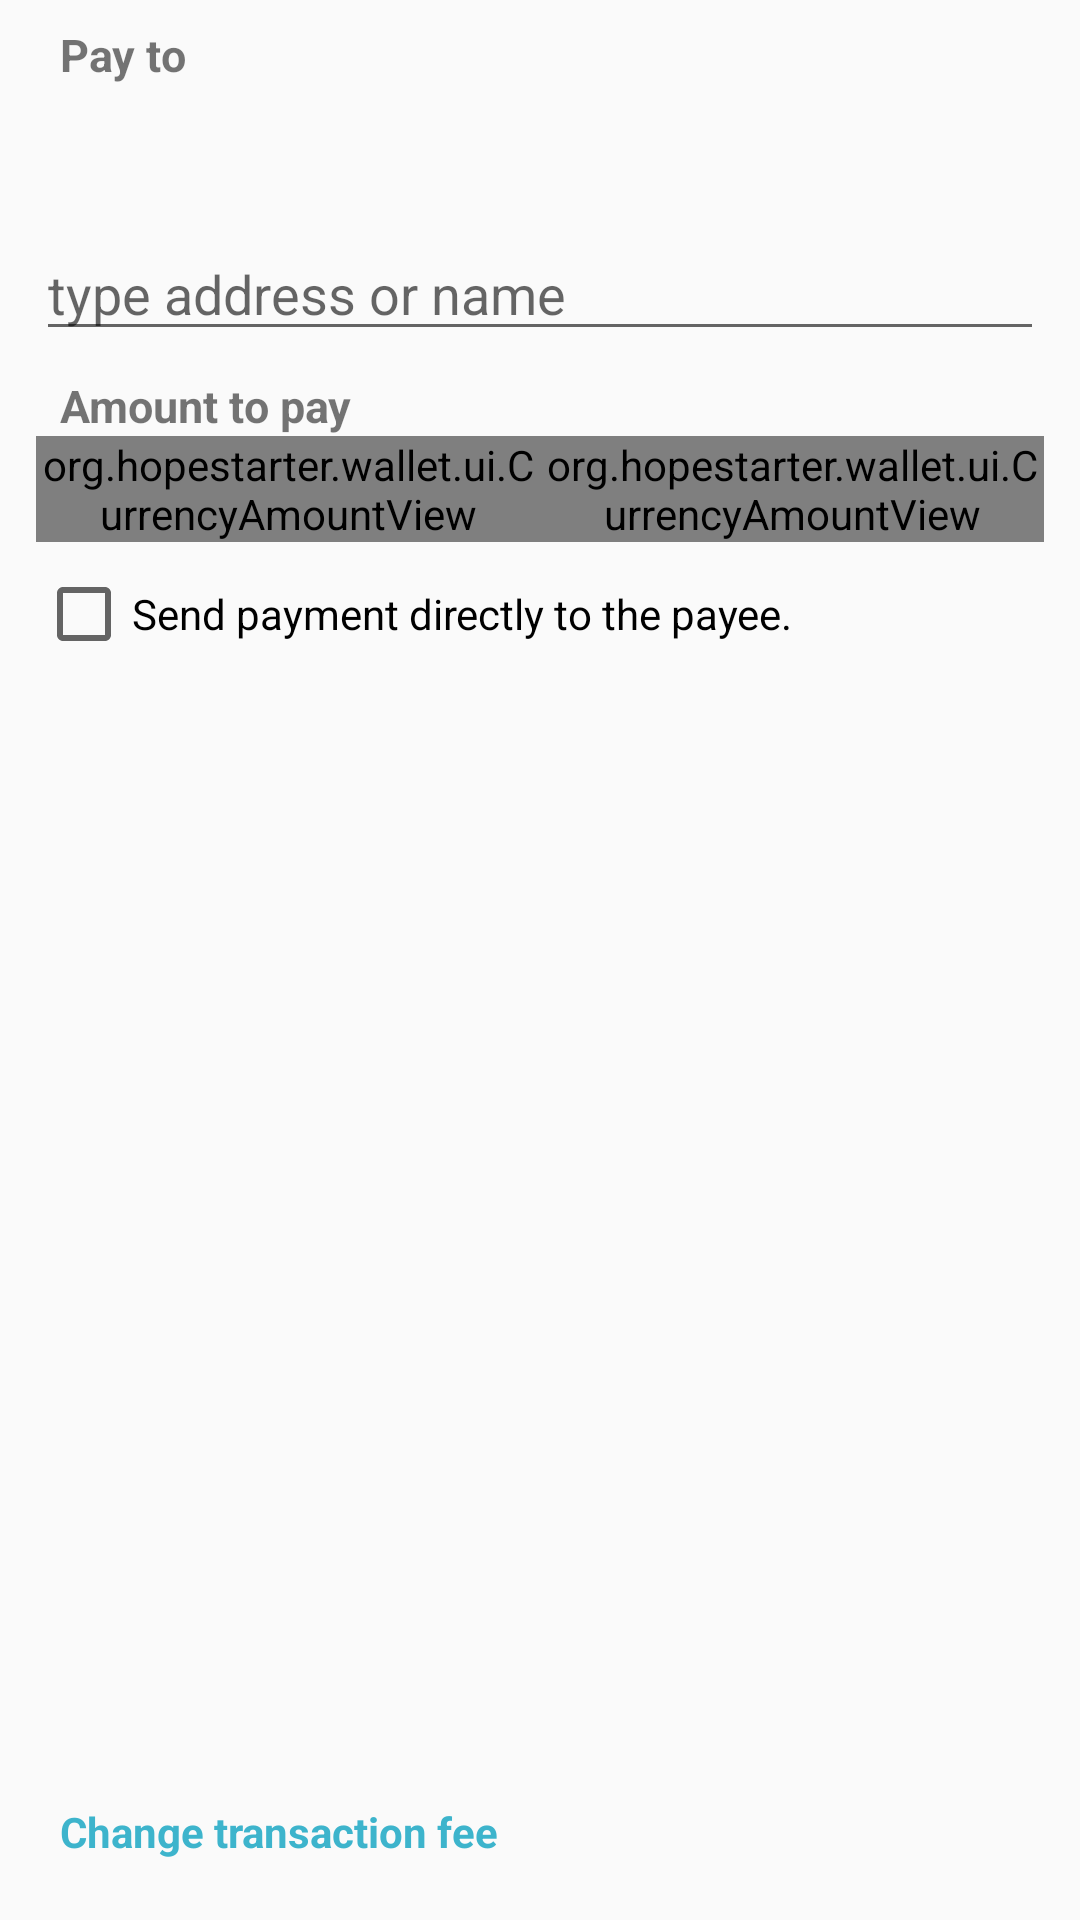

This screen was rendered from an Android layout file. Write that file and the resources it references.
<!-- AndroidManifest.xml: application theme AppTheme -->
<!-- res/layout/send_coins_fragment.xml -->
<?xml version="1.0" encoding="utf-8"?>
<LinearLayout xmlns:android="http://schemas.android.com/apk/res/android"
	xmlns:tools="http://schemas.android.com/tools"
	android:orientation="vertical"
	android:layout_width="match_parent"
	android:layout_height="match_parent"
	tools:ignore="RequiredSize" >

	<LinearLayout
		android:id="@+id/send_coins_payee_group"
		android:layout_width="match_parent"
		android:layout_height="wrap_content"
		android:layout_marginTop="8dp"
		android:orientation="vertical" >

		<TextView
			android:layout_width="match_parent"
			android:layout_height="wrap_content"
			android:layout_marginLeft="@dimen/list_entry_padding_horizontal_lax"
			android:layout_marginRight="@dimen/list_entry_padding_horizontal_lax"
			android:text="@string/send_coins_fragment_receiving_address_label"
			android:textSize="@dimen/font_size_small"
			android:textStyle="bold" />

		<TextView
			android:id="@+id/send_coins_payee_name"
			android:layout_width="match_parent"
			android:layout_height="wrap_content"
			android:layout_marginLeft="@dimen/list_entry_padding_horizontal_lax"
			android:layout_marginRight="@dimen/list_entry_padding_horizontal_lax"
			android:layout_marginTop="8dp"
			android:singleLine="true" />

		<TextView
			android:id="@+id/send_coins_payee_verified_by"
			android:layout_width="match_parent"
			android:layout_height="wrap_content"
			android:layout_marginLeft="@dimen/list_entry_padding_horizontal_lax"
			android:layout_marginRight="@dimen/list_entry_padding_horizontal_lax"
			android:singleLine="true"
			android:textColor="@color/fg_less_significant"
			android:textSize="@dimen/font_size_small" />

		<AutoCompleteTextView
			android:id="@+id/send_coins_receiving_address"
			android:layout_width="match_parent"
			android:layout_height="wrap_content"
			android:layout_marginLeft="@dimen/list_entry_padding_horizontal"
			android:layout_marginRight="@dimen/list_entry_padding_horizontal"
			android:completionThreshold="1"
			android:hint="@string/send_coins_fragment_receiving_address_hint"
			android:imeOptions="flagNoExtractUi"
			android:singleLine="true" />

		<LinearLayout
			android:id="@+id/send_coins_receiving_static"
			android:layout_width="match_parent"
			android:layout_height="wrap_content"
			android:layout_marginLeft="@dimen/list_entry_padding_horizontal_lax"
			android:layout_marginRight="@dimen/list_entry_padding_horizontal_lax"
			android:layout_marginTop="6dp"
			android:orientation="horizontal"
			android:visibility="gone" >

			<TextView
				android:id="@+id/send_coins_receiving_static_label"
				android:layout_width="0px"
				android:layout_height="wrap_content"
				android:layout_gravity="left"
				android:layout_weight="1"
				android:ellipsize="end"
				android:maxLines="3"
				android:singleLine="false"
				android:textStyle="bold" />

			<TextView
				android:id="@+id/send_coins_receiving_static_address"
				android:layout_width="wrap_content"
				android:layout_height="wrap_content"
				android:layout_marginLeft="@dimen/list_entry_padding_horizontal" />
		</LinearLayout>
	</LinearLayout>

	<LinearLayout
		android:id="@+id/send_coins_amount_group"
		android:layout_width="match_parent"
		android:layout_height="wrap_content"
		android:layout_marginTop="8dp"
		android:orientation="vertical" >

		<TextView
			android:layout_width="match_parent"
			android:layout_height="wrap_content"
			android:layout_marginLeft="@dimen/list_entry_padding_horizontal_lax"
			android:layout_marginRight="@dimen/list_entry_padding_horizontal_lax"
			android:text="@string/send_coins_fragment_amount_label"
			android:textSize="@dimen/font_size_small"
			android:textStyle="bold" />

		<LinearLayout
			android:layout_width="match_parent"
			android:layout_height="wrap_content"
			android:layout_marginLeft="@dimen/list_entry_padding_horizontal"
			android:layout_marginRight="@dimen/list_entry_padding_horizontal"
			android:divider="@drawable/divider_currency"
			android:orientation="horizontal"
			android:showDividers="middle" >

			<org.hopestarter.wallet.ui.CurrencyAmountView
				android:id="@+id/send_coins_amount_btc"
				android:layout_width="0px"
				android:layout_height="wrap_content"
				android:layout_weight="1" >

				<EditText
					android:id="@+id/send_coins_amount_btc_edittext"
					android:layout_width="match_parent"
					android:layout_height="wrap_content"
					android:imeOptions="flagNoExtractUi"
					android:textSize="@dimen/font_size_large"
					tools:ignore="TextFields" />
			</org.hopestarter.wallet.ui.CurrencyAmountView>

			<org.hopestarter.wallet.ui.CurrencyAmountView
				android:id="@+id/send_coins_amount_local"
				android:layout_width="0px"
				android:layout_height="wrap_content"
				android:layout_weight="1" >

				<EditText
					android:id="@+id/send_coins_amount_local_edittext"
					android:layout_width="match_parent"
					android:layout_height="wrap_content"
					android:imeOptions="flagNoExtractUi"
					android:textSize="@dimen/font_size_large"
					tools:ignore="TextFields" />
			</org.hopestarter.wallet.ui.CurrencyAmountView>
		</LinearLayout>
	</LinearLayout>

	<CheckBox
		android:id="@+id/send_coins_direct_payment_enable"
		android:layout_width="match_parent"
		android:layout_height="wrap_content"
		android:layout_marginLeft="@dimen/list_entry_padding_horizontal"
		android:layout_marginRight="@dimen/list_entry_padding_horizontal"
		android:layout_marginTop="8dp"
		android:text="@string/send_coins_fragment_direct_payment_enable" />

	<Space
		android:layout_width="0px"
		android:layout_height="0px"
		android:layout_weight="1" />

	<TextView
		android:id="@+id/send_coins_hint"
		android:layout_width="match_parent"
		android:layout_height="wrap_content"
		android:layout_marginBottom="@dimen/list_entry_padding_vertical"
		android:layout_marginLeft="@dimen/list_entry_padding_horizontal_lax"
		android:layout_marginRight="@dimen/list_entry_padding_horizontal_lax"
		android:textSize="@dimen/font_size_small" />

	<TextView
		android:id="@+id/change_transaction_fee_link"
		android:layout_width="wrap_content"
		android:layout_height="wrap_content"
		android:text="@string/change_transaction_fee_text"
		android:clickable="true"
		android:textColor="@color/turquoise"
		android:paddingBottom="20dp"
		android:textStyle="bold"
		android:layout_marginLeft="@dimen/list_entry_padding_horizontal_lax"
		android:layout_marginRight="@dimen/list_entry_padding_horizontal_lax"/>

	<LinearLayout
		android:id="@+id/send_coins_private_key_password_group"
		android:layout_width="match_parent"
		android:layout_height="wrap_content"
		android:layout_marginBottom="@dimen/list_entry_padding_vertical"
		android:layout_marginLeft="@dimen/list_entry_padding_horizontal"
		android:layout_marginRight="@dimen/list_entry_padding_horizontal"
		android:divider="@drawable/divider_field"
		android:orientation="horizontal"
		android:showDividers="middle"
		android:visibility="gone" >

		<EditText
			android:id="@+id/send_coins_private_key_password"
			android:layout_width="0px"
			android:layout_height="wrap_content"
			android:layout_weight="1"
			android:hint="@string/private_key_password"
			android:imeOptions="flagNoExtractUi"
			android:inputType="numberPassword"
			android:singleLine="true" />

		<TextView
			android:id="@+id/send_coins_private_key_bad_password"
			android:layout_width="0px"
			android:layout_height="wrap_content"
			android:layout_weight="1"
			android:text="@string/private_key_bad_password"
			android:textColor="@color/fg_error"
			android:textStyle="bold"
			android:visibility="invisible" />
	</LinearLayout>

	<TextView
		android:id="@+id/send_coins_direct_payment_message"
		android:layout_width="match_parent"
		android:layout_height="wrap_content"
		android:layout_marginBottom="@dimen/list_entry_padding_vertical"
		android:layout_marginLeft="@dimen/list_entry_padding_horizontal_lax"
		android:layout_marginRight="@dimen/list_entry_padding_horizontal_lax"
		android:visibility="gone" />

	<FrameLayout
		android:id="@+id/send_coins_sent_transaction"
		android:layout_width="match_parent"
		android:layout_height="wrap_content"
		android:layoutAnimation="@anim/transaction_layout_anim"
		android:visibility="gone" />

	

</LinearLayout>
<!-- resources referenced by this layout -->
<resources>
  <color name="fg_error">#ffff0000</color>
  <color name="fg_less_significant">#ff666666</color>
  <color name="turquoise">#3DB4CC</color>
  <dimen name="font_size_large">24sp</dimen>
  <dimen name="font_size_small">15sp</dimen>
  <dimen name="list_entry_padding_horizontal">12dp</dimen>
  <dimen name="list_entry_padding_horizontal_lax">20dp</dimen>
  <dimen name="list_entry_padding_vertical">6dp</dimen>
  <string name="change_transaction_fee_text">Change transaction fee</string>
  <string name="private_key_bad_password">bad PIN!</string>
  <string name="private_key_password">PIN</string>
  <string name="send_coins_fragment_amount_label">Amount to pay</string>
  <string name="send_coins_fragment_direct_payment_enable">Send payment directly to the payee.</string>
  <string name="send_coins_fragment_receiving_address_hint">type address or name</string>
  <string name="send_coins_fragment_receiving_address_label">Pay to</string>
  <style name="AppTheme" parent="Theme.AppCompat.Light.NoActionBar">
          <item name="colorPrimary">@color/white</item>
          <item name="colorPrimaryDark">@color/grey</item>
          <item name="colorAccent">@color/turquoise</item>
          <item name="navigationIcon">@drawable/back_icon</item>
          <item name="actionMenuTextColor">@color/turquoise</item>
          <item name="actionMenuTextAppearance">@style/AppTheme.ActionMenuTextAppearance</item>
          <item name="popupTheme">@style/AppTheme.popupTheme</item>
          <item name="toolbarStyle">@style/AppTheme.Toolbar</item>
      </style>
  <color name="white">#FFFFFF</color>
  <color name="grey">#CDCDCD</color>
  <!-- drawable back_icon: png bitmap (drawable-hdpi, 473 bytes) -->
  <style name="AppTheme.ActionMenuTextAppearance" parent="@style/TextAppearance.AppCompat.Widget.ActionBar.Menu">
          <item name="android:textStyle">bold</item>
          <item name="android:textSize">14sp</item>
      </style>
  <style name="AppTheme.popupTheme" parent="@style/ThemeOverlay.AppCompat.Light">
          <item name="android:background">@color/white</item>
          <item name="android:textColor">@color/black</item>
      </style>
  <style name="AppTheme.Toolbar" parent="Widget.AppCompat.Toolbar">
          <item name="titleTextAppearance">@style/AppTheme.Toolbar.titleTextAppearance</item>
      </style>
  <color name="black">#4A4A4A</color>
  <style name="AppTheme.Toolbar.titleTextAppearance">
          <item name="android:fontFamily">sans-serif-condensed</item>
          <item name="android:textStyle">bold</item>
          <item name="android:textSize">20sp</item>
      </style>
</resources>
